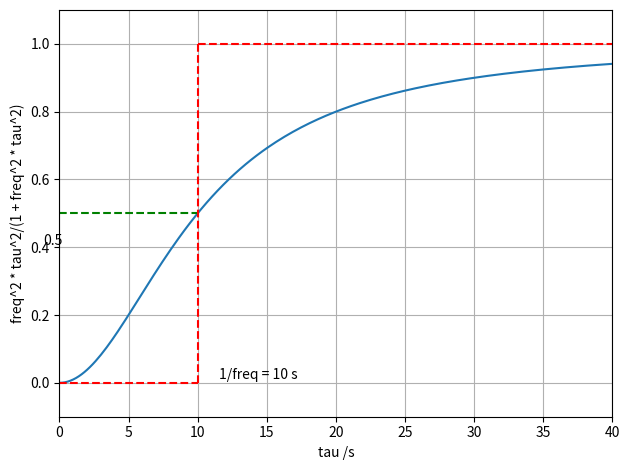

The matplotlib source for this figure: (Note: this script raises an exception after producing the figure.)
import numpy as np
import matplotlib.pyplot as plt

freq = 0.1
tau_min, tau_max = 0, 40

tau = np.linspace(tau_min, tau_max, 200)
func = [freq**2 * t**2/(1 + freq**2 * t**2) for t in tau]

fig = plt.figure(tight_layout=True)
ax = fig.add_subplot(111)
ax.set_xlim(tau_min, tau_max)
ax.set_ylim(-0.1,1.1)
ax.set_xlabel('tau /s')
ax.set_ylabel('freq^2 * tau^2/(1 + freq^2 * tau^2)')
ax.plot(tau, func)
ax.hlines([0], tau_min, 1/freq, 'r', ls='--')
ax.hlines([1], 1/freq, tau_max, 'r', ls='--')
ax.hlines([1/2], tau_min, 1/freq, 'g', ls='--')
ax.vlines([1/freq], 0, 1, 'r', ls='--')
ax.grid()
fig.text(0.35,0.2, '1/freq = 10 s')
fig.text(0.075,0.48, '0.5')

fig.savefig('./png/approx_form2.png')

plt.show()